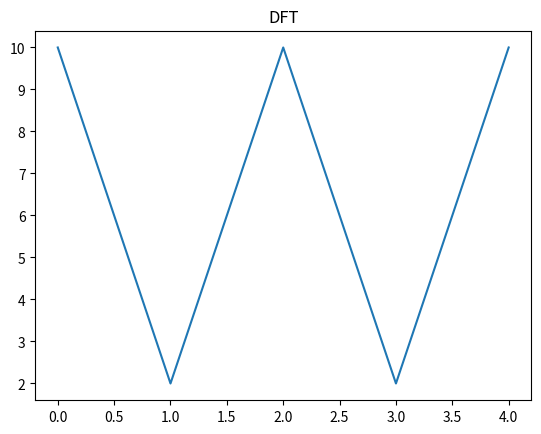

The matplotlib source for this figure:
import matplotlib.pyplot as mp
import numpy as np
import cmath as m
x=[5,3,1,1,2]
j=m.sqrt(-1)
X=[]
for n in range(0,len(x)):
	s=0
	for k in range(0,(len(x)-1)):
		s=s+(x[k]*np.exp(-j*2*np.pi*k*n/2))
	X=np.append(X,s)
mp.plot(X)
mp.title("DFT")
mp.show()

	